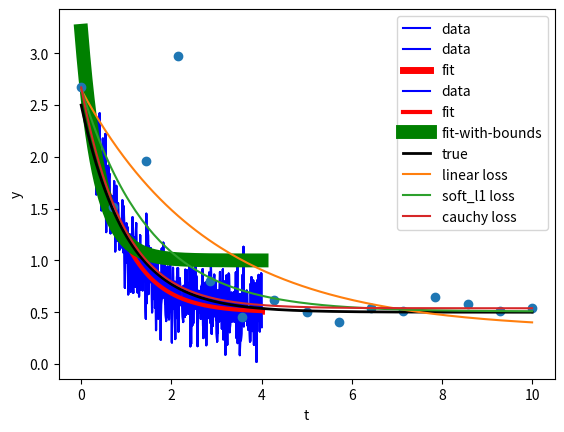

The script that saved this image:
%matplotlib inline
import matplotlib.pyplot as plt

import numpy as np

from scipy.optimize import curve_fit

def func(x, a, b, c):
    """
    Fitting function for the data
    """
    return a * np.exp(-b * x) + c

xdata = np.linspace(0, 4, 500)
y = func(xdata, 2.5, 1.3, 0.5)
y_noise = 0.2 * np.random.normal(size=xdata.size)
ydata = y + y_noise
plt.plot(xdata, ydata, 'b-', label='data')
pass

# Fit for the parameters a, b, c of the function func
popt, pcov = curve_fit(func, xdata, ydata)
print ("func(x, a={}, b={}, c={})".format(popt[0], popt[1], popt[2]))

# Now func (x, *popt) will give the y values of the fitted function

plt.plot(xdata, ydata, 'b-', label='data')
plt.plot(xdata, func(xdata, *popt), 'r-', label='fit', linewidth=5)

# Constraints on a, b, c
poptc, pcovc = curve_fit(func, xdata, ydata, bounds=([0.,0.,1.], [3.0, 3.0, 1.5]))
print ("func(x, a={}, b={}, c={})".format(poptc[0], poptc[1], poptc[2]))

plt.plot(xdata, ydata, 'b-', label='data')
plt.plot(xdata, func(xdata, *popt), 'r-', label='fit', linewidth=3)
plt.plot(xdata, func(xdata, *poptc), 'g-', label='fit-with-bounds', linewidth=10)

from scipy.optimize import least_squares

def gen_data(t, a, b, c, noise=0, n_outliers=0, random_state=0):
     y = a + b * np.exp(t * c)

     rnd = np.random.RandomState(random_state)
     error = noise * rnd.randn(t.size)
     outliers = rnd.randint(0, t.size, n_outliers)
     error[outliers] *= 10

     return y + error

a = 0.5
b = 2.0
c = -1
t_min = 0
t_max = 10
n_points = 15

t_train = np.linspace(t_min, t_max, n_points)
y_train = gen_data(t_train, a, b, c, noise=0.1, n_outliers=3)

# Fitting function of three parameters in 2 variables
def fun(x, t, y):
    return x[0] + x[1] * np.exp(x[2] * t) - y

x0 = np.array([1.0, 1.0, 0.0])

# Solve the least squares problem

res_lsq = least_squares(fun, x0, args=(t_train, y_train))

# And the lsq with two different robust loss functions. 
# The parameter f_scale is set to 0.1, meaning that inlier 
# residuals should not significantly exceed 0.1 (the noise level used).

res_soft_l1 = least_squares(fun, x0, loss='soft_l1', f_scale=0.1,
                            args=(t_train, y_train))

res_log = least_squares(fun, x0, loss='cauchy', f_scale=0.1,
                        args=(t_train, y_train))

# Compute dense arrays of these fits to plot

t_test = np.linspace(t_min, t_max, n_points * 10)
y_true = gen_data(t_test, a, b, c)
y_lsq = gen_data(t_test, *res_lsq.x)
y_soft_l1 = gen_data(t_test, *res_soft_l1.x)
y_log = gen_data(t_test, *res_log.x)

plt.plot(t_train, y_train, 'o')
plt.plot(t_test, y_true, 'k', linewidth=2, label='true')
plt.plot(t_test, y_lsq, label='linear loss')
plt.plot(t_test, y_soft_l1, label='soft_l1 loss')
plt.plot(t_test, y_log, label='cauchy loss')
plt.xlabel("t")
plt.ylabel("y")
plt.legend()
plt.show()



